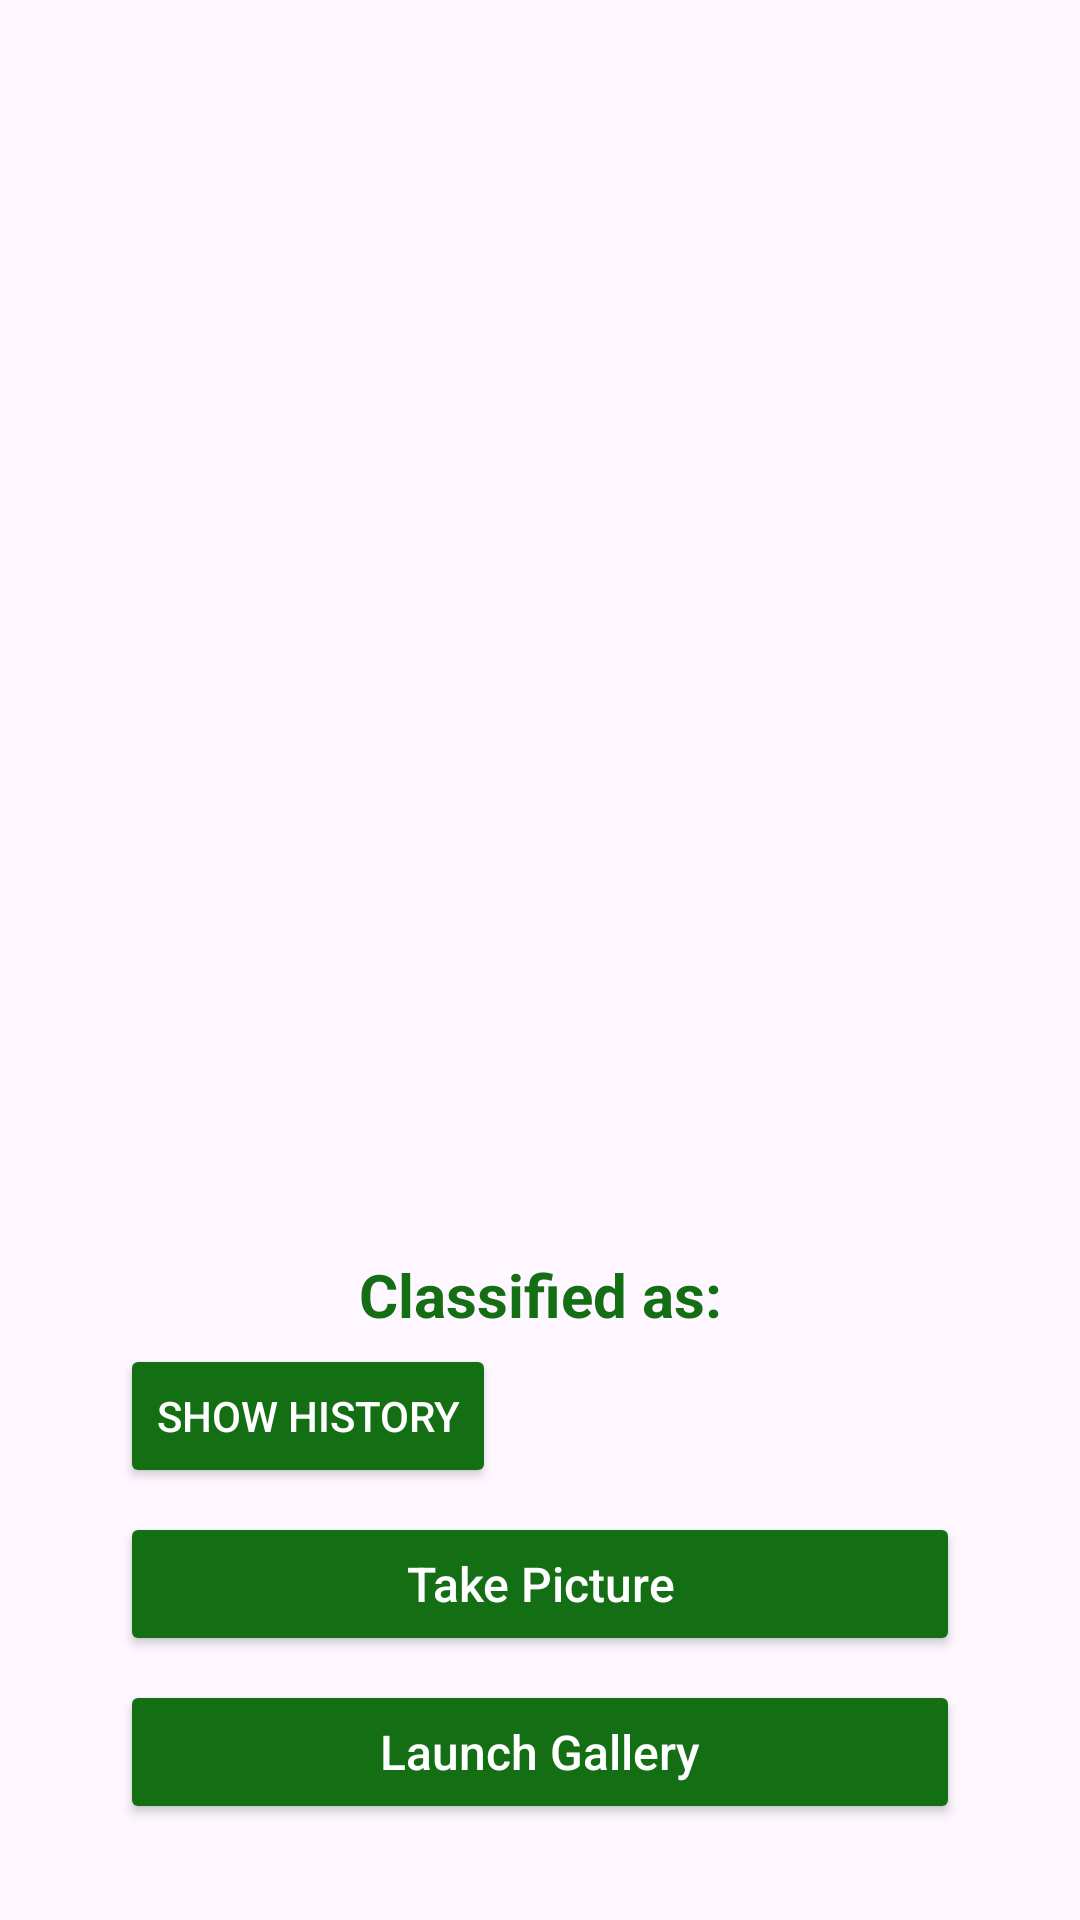

This screen was rendered from an Android layout file. Write that file and the resources it references.
<!-- AndroidManifest.xml: application theme Theme.SugarcaneDetection -->
<!-- res/layout/activity_main.xml -->
<?xml version="1.0" encoding="utf-8"?>
<androidx.constraintlayout.widget.ConstraintLayout xmlns:android="http://schemas.android.com/apk/res/android"
    xmlns:app="http://schemas.android.com/apk/res-auto"
    xmlns:tools="http://schemas.android.com/tools"
    android:layout_width="match_parent"
    android:layout_height="match_parent"
    tools:context=".MainActivity">

    <Button
        android:id="@+id/button"
        android:layout_width="match_parent"
        android:layout_height="wrap_content"
        android:layout_above="@id/button2"
        android:layout_centerInParent="true"
        android:layout_marginStart="40dp"
        android:layout_marginEnd="40dp"
        android:layout_marginBottom="8dp"
        android:textColor="@color/white"
        android:text="@string/btn_camera"
        android:backgroundTint="@color/primary"
        android:textAllCaps="false"
        android:textSize="16sp"
        app:layout_constraintBottom_toTopOf="@+id/button2"
        app:layout_constraintEnd_toEndOf="parent"
        app:layout_constraintStart_toStartOf="parent" />

    <Button
        android:id="@+id/button2"
        android:layout_width="match_parent"
        android:layout_height="48dp"
        android:layout_alignParentBottom="true"
        android:layout_centerInParent="true"
        android:layout_marginStart="40dp"
        android:backgroundTint="@color/primary"
        android:layout_marginEnd="40dp"
        android:layout_marginBottom="32dp"
        android:text="@string/btn_galeri"
        android:textAllCaps="false"
        android:textColor="@color/white"
        android:textSize="16sp"
        app:layout_constraintBottom_toBottomOf="parent"
        app:layout_constraintEnd_toEndOf="parent"
        app:layout_constraintStart_toStartOf="parent" />

    <Button
        android:id="@+id/button3"
        android:layout_width="wrap_content"
        android:layout_height="wrap_content"
        android:layout_gravity="center_horizontal"
        android:layout_marginStart="40dp"
        android:textColor="@color/white"
        android:layout_marginBottom="8dp"
        android:backgroundTint="@color/primary"
        android:text="@string/btn_history"
        app:layout_constraintBottom_toTopOf="@+id/button"

        app:layout_constraintHorizontal_bias="0.143"
        app:layout_constraintStart_toStartOf="parent" />

    <ImageView
        android:id="@+id/imageView"
        android:layout_width="370sp"
        android:layout_height="370sp"
        android:layout_centerHorizontal="true"
        android:layout_marginTop="32dp"
        app:layout_constraintEnd_toEndOf="parent"
        app:layout_constraintStart_toStartOf="parent"
        app:layout_constraintTop_toTopOf="parent" />

    <TextView
        android:id="@+id/classified"
        android:textColor="@color/primary"
        android:layout_width="wrap_content"
        android:layout_height="wrap_content"
        android:layout_below="@+id/imageView"
        android:layout_centerHorizontal="true"
        android:layout_marginTop="16dp"
        android:text="@string/title_classified"
        android:textSize="20sp"
        android:textStyle="bold"
        app:layout_constraintEnd_toEndOf="parent"
        app:layout_constraintStart_toStartOf="parent"
        app:layout_constraintTop_toBottomOf="@+id/imageView" />

    <TextView
        android:id="@+id/result"
        android:layout_width="wrap_content"
        android:layout_height="wrap_content"
        android:layout_below="@+id/classified"
        android:layout_centerHorizontal="true"
        android:layout_marginStart="24dp"
        android:layout_marginTop="8dp"
        android:layout_marginEnd="24dp"
        android:text=""
        android:textColor="#C30000"
        android:textSize="27sp"
        android:textAlignment="center"
        app:layout_constraintEnd_toEndOf="parent"
        app:layout_constraintStart_toStartOf="parent"
        app:layout_constraintTop_toBottomOf="@+id/classified" />

</androidx.constraintlayout.widget.ConstraintLayout>
<!-- resources referenced by this layout -->
<resources>
  <color name="primary">#146E14</color>
  <color name="white">#FFFFFFFF</color>
  <string name="btn_camera">Take Picture</string>
  <string name="btn_galeri">Launch Gallery</string>
  <string name="btn_history">Show History</string>
  <string name="title_classified">Classified as:</string>
  <style name="Theme.SugarcaneDetection" parent="Base.Theme.SugarcaneDetection" />
  <style name="Base.Theme.SugarcaneDetection" parent="Theme.Material3.DayNight.NoActionBar">
          
          
          <item name="android:windowIsTranslucent">true</item>
      </style>
</resources>
